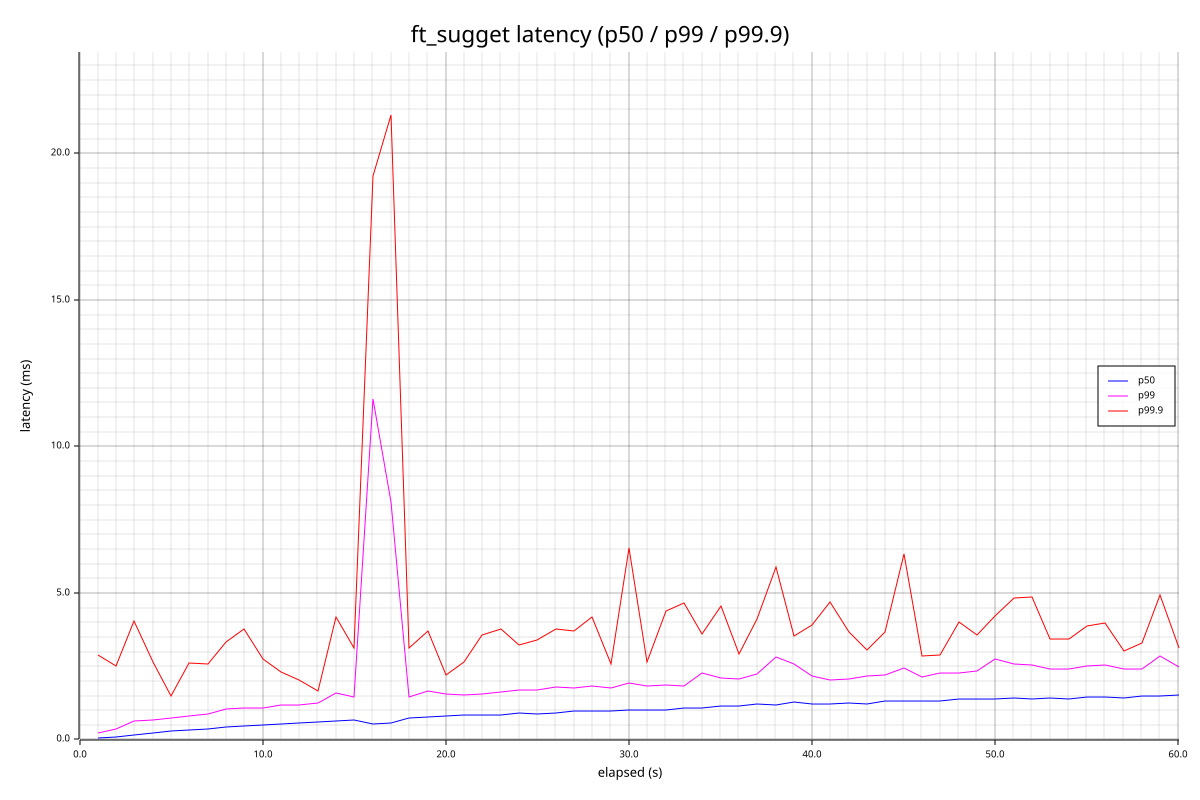

Values plotted in this chart, from the file beside it:
elapsed_s, count, p50_us, p95_us, p99_us, p99_9_us, max_us, mean_us
1.001, 32260, 66, 120, 212, 2867, 5895, 73
2.002, 26851, 97, 217, 359, 2519, 10175, 113
3.003, 20076, 155, 344, 629, 4059, 15759, 183
4.003, 17543, 221, 435, 660, 2643, 7075, 234
5.004, 15434, 287, 515, 742, 1498, 4635, 293
6.005, 13723, 326, 565, 816, 2595, 6963, 335
7.006, 12716, 366, 620, 864, 2593, 4463, 372
8.006, 10866, 435, 724, 1033, 3317, 8687, 444
9.007, 10370, 461, 747, 1075, 3763, 7019, 468
10.01, 9833, 498, 796, 1065, 2745, 7227, 501
11.01, 9470, 522, 822, 1185, 2293, 4327, 523
12.01, 8896, 564, 876, 1192, 2018, 3221, 566
13.01, 8511, 601, 898, 1252, 1659, 4407, 600
14.01, 7592, 642, 1031, 1599, 4191, 9695, 658
15.01, 7652, 664, 1002, 1438, 3139, 4683, 667
16.01, 3330, 522, 4475, 11631, 19231, 30319, 1135
17.01, 5315, 558, 1718, 8091, 21311, 30463, 811
18.02, 7018, 727, 1077, 1439, 3125, 4775, 725
19.02, 6662, 767, 1197, 1644, 3695, 6631, 771
20.02, 6672, 796, 1159, 1540, 2209, 3831, 794
21.02, 6370, 832, 1200, 1509, 2637, 4107, 828
22.02, 6309, 822, 1233, 1569, 3553, 4695, 826
23.02, 6133, 851, 1275, 1604, 3777, 6159, 858
24.02, 5861, 899, 1323, 1673, 3239, 4679, 904
25.02, 5971, 874, 1289, 1682, 3383, 7343, 874
26.02, 5656, 916, 1387, 1808, 3773, 4171, 926
27.02, 5472, 971, 1385, 1756, 3695, 4799, 976
28.02, 5434, 962, 1381, 1812, 4179, 6135, 966
29.02, 5420, 979, 1403, 1753, 2589, 4251, 974
30.02, 5223, 1012, 1457, 1932, 6535, 8887, 1020
31.02, 5230, 1021, 1493, 1828, 2655, 4175, 1021
32.02, 5221, 996, 1470, 1861, 4391, 6303, 1001
33.03, 4962, 1066, 1562, 1837, 4671, 4775, 1070
34.03, 4804, 1090, 1618, 2283, 3587, 4135, 1102
35.03, 4629, 1154, 1655, 2107, 4551, 5651, 1158
36.03, 4665, 1136, 1667, 2069, 2919, 7483, 1135
37.03, 4378, 1212, 1760, 2229, 4123, 4491, 1221
38.03, 4364, 1174, 1792, 2799, 5871, 8975, 1186
39.03, 4163, 1278, 1882, 2585, 3525, 4763, 1281
40.03, 4388, 1220, 1774, 2171, 3909, 5443, 1220
41.03, 4346, 1222, 1745, 2025, 4679, 10983, 1222
42.03, 4312, 1250, 1765, 2053, 3677, 4971, 1247
43.03, 4322, 1228, 1787, 2177, 3037, 5463, 1228
44.03, 4139, 1307, 1869, 2201, 3661, 5767, 1303
45.03, 3986, 1330, 1942, 2435, 6319, 8159, 1331
46.03, 4161, 1308, 1854, 2137, 2861, 4203, 1302
47.04, 4059, 1330, 1882, 2267, 2867, 5147, 1329
48.04, 3891, 1375, 1953, 2271, 4023, 4919, 1371
49.04, 3897, 1392, 1963, 2339, 3565, 4167, 1383
50.04, 3817, 1397, 1990, 2741, 4203, 4463, 1398
51.04, 3810, 1406, 2013, 2569, 4819, 5691, 1413
52.04, 3882, 1377, 2007, 2559, 4879, 7283, 1380
53.04, 3862, 1425, 2013, 2397, 3421, 4267, 1410
54.04, 3820, 1385, 1998, 2391, 3431, 4863, 1380
55.04, 3663, 1457, 2117, 2505, 3885, 4743, 1459
56.04, 3661, 1448, 2059, 2539, 3983, 5819, 1454
57.04, 3687, 1430, 2059, 2399, 3005, 3911, 1428
58.05, 3622, 1494, 2135, 2415, 3293, 4435, 1484
59.05, 3549, 1490, 2155, 2851, 4923, 5539, 1499
60.05, 3420, 1515, 2125, 2487, 3127, 4623, 1500
